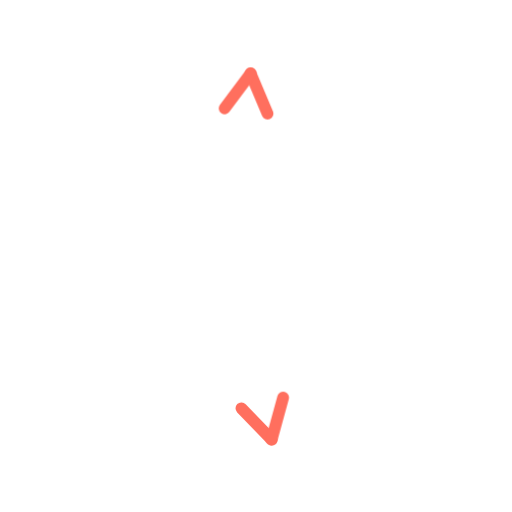
t = 0.00 s
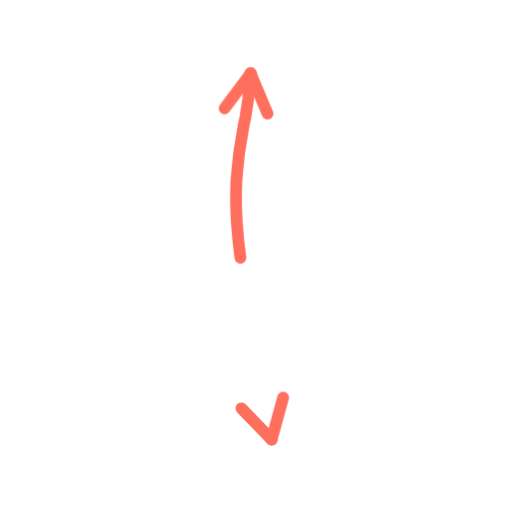
t = 0.36 s
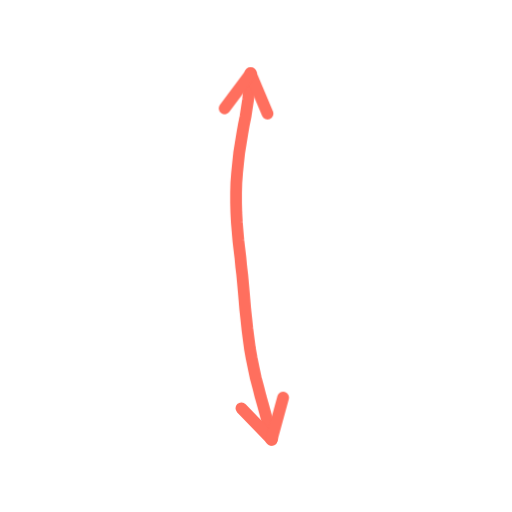
t = 0.73 s
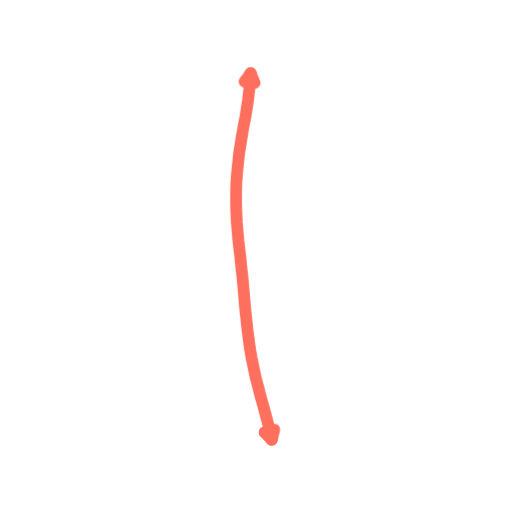
t = 1.40 s
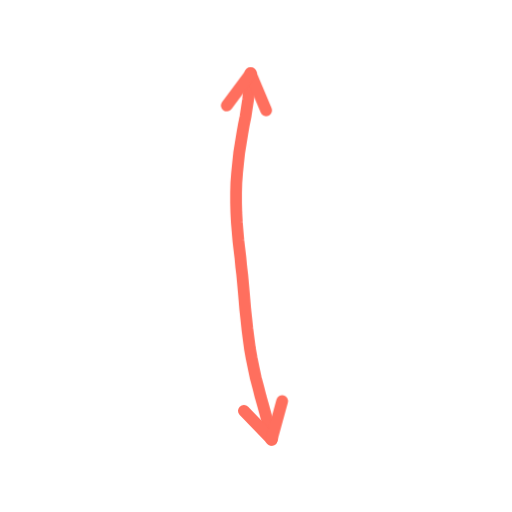
t = 1.74 s
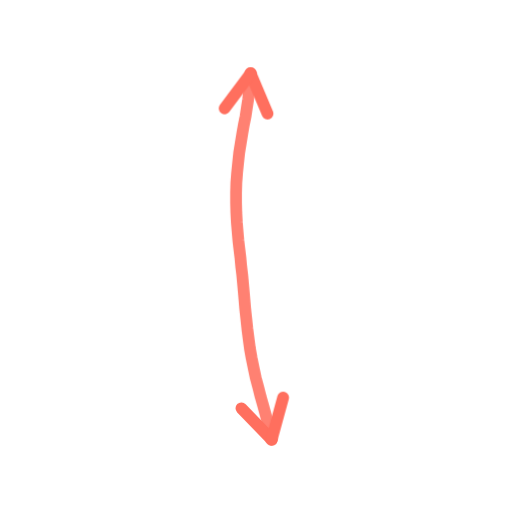
t = 2.16 s

The animated SVG that drew these frames (rendered in a browser with its animation timeline set to each time). Animation: 2 CSS @keyframes rules; one cycle of 2.60 s, repeats indefinitely.

<svg xmlns="http://www.w3.org/2000/svg" viewBox="0 0 200 200" width="200" height="200"><style>.s{stroke-dasharray:var(--L);animation:d 2.6s ease-in-out infinite;animation-delay:var(--d)}@keyframes d{0%{stroke-dashoffset:var(--L);opacity:1}28%,80%{stroke-dashoffset:0;opacity:1}92%{stroke-dashoffset:0;opacity:0}100%{stroke-dashoffset:var(--L);opacity:0}}.m{animation:mm .9s linear infinite}@keyframes mm{to{stroke-dashoffset:-23}}@media(prefers-reduced-motion:reduce){.s,.m{animation:none}}</style><path d="M97.9 28.7L97.7 32.2L97.3 35.5L96.9 38.9L96.4 42.2L95.9 45.5L95.2 48.9L94.6 52.4L94.0 56.1L93.4 59.8L93.0 63.6L92.6 67.5L92.3 71.5L92.2 75.4L92.2 79.3L92.3 83.1L92.5 86.9L92.8 90.5L93.1 94.0L93.5 97.4L93.9 100.7L94.2 104.0L94.6 107.3L94.9 110.6L95.2 113.9L95.5 117.4L95.8 121.0L96.2 124.6L96.6 128.4L97.1 132.3L97.6 136.1L98.3 140.0L99.1 143.9L99.9 147.7L100.9 151.4L101.8 155.0L102.8 158.5L103.7 161.8L104.6 165.2L105.4 168.4L106.1 171.7" fill="none" stroke="#FF6F5E" stroke-width="4.6" stroke-linecap="round" stroke-linejoin="round" class="s" style="--L:145;--d:0.00s"/><path d="M106.1 171.7L94.2 159.4" fill="none" stroke="#FF6F5E" stroke-width="4.6" stroke-linecap="round" stroke-linejoin="round" class="s" style="--L:17;--d:1.16s"/><path d="M106.1 171.7L110.6 155.3" fill="none" stroke="#FF6F5E" stroke-width="4.6" stroke-linecap="round" stroke-linejoin="round" class="s" style="--L:17;--d:1.16s"/><path d="M97.9 28.7L104.5 44.4" fill="none" stroke="#FF6F5E" stroke-width="4.6" stroke-linecap="round" stroke-linejoin="round" class="s" style="--L:17;--d:1.16s"/><path d="M97.9 28.7L87.7 42.4" fill="none" stroke="#FF6F5E" stroke-width="4.6" stroke-linecap="round" stroke-linejoin="round" class="s" style="--L:17;--d:1.16s"/></svg>
